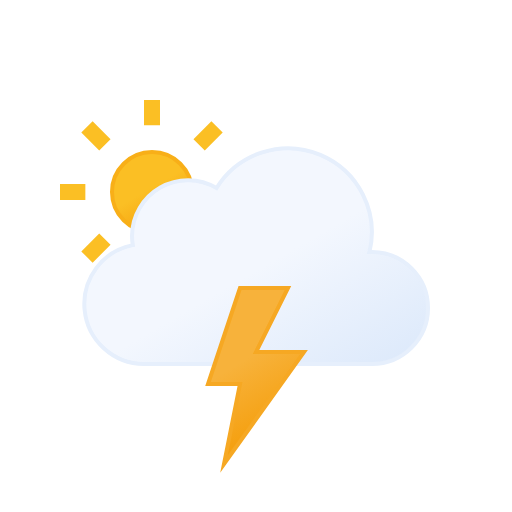
t = 0.00 s
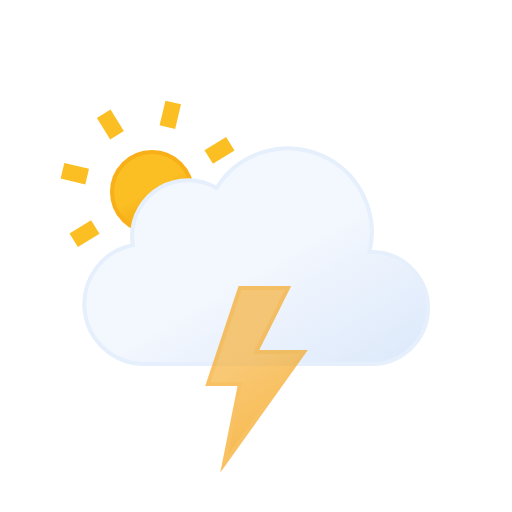
t = 1.67 s
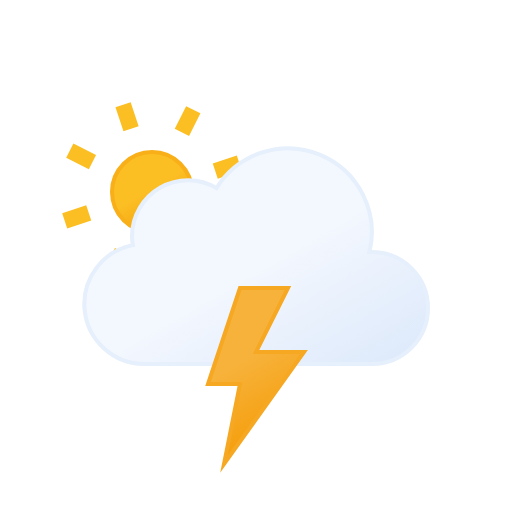
t = 3.33 s
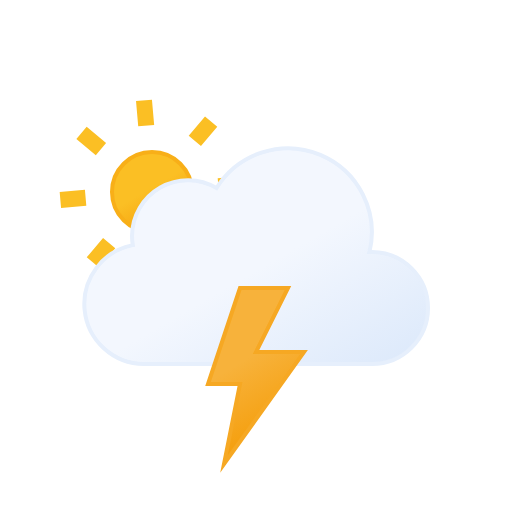
t = 5.00 s
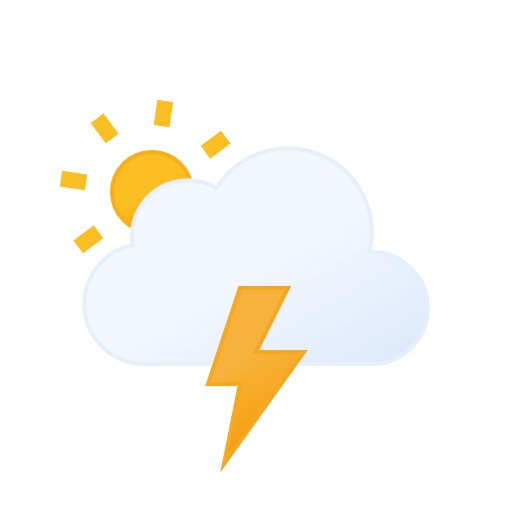
t = 6.67 s
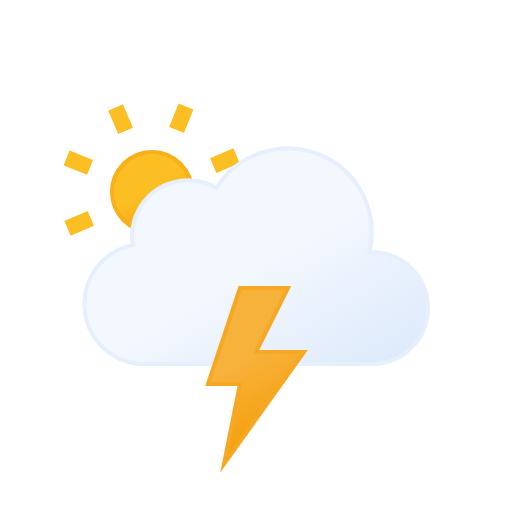
t = 8.33 s

The animated SVG that drew these frames (rendered in a browser with its animation timeline set to each time). Animation: 2 SMIL elements (animate=1,animateTransform=1); frames cover the first 8.33 s, repeats indefinitely.

<svg xmlns="http://www.w3.org/2000/svg" viewBox="0 0 64 64"><defs><linearGradient id="a" x1="16.5" x2="21.5" y1="19.67" y2="28.33" gradientUnits="userSpaceOnUse"><stop offset="0" stop-color="#fbbf24"/><stop offset=".45" stop-color="#fbbf24"/><stop offset="1" stop-color="#f59e0b"/></linearGradient><linearGradient id="b" x1="22.56" x2="39.2" y1="21.96" y2="50.8" gradientUnits="userSpaceOnUse"><stop offset="0" stop-color="#f3f7fe"/><stop offset=".45" stop-color="#f3f7fe"/><stop offset="1" stop-color="#deeafb"/></linearGradient><linearGradient id="c" x1="26.74" x2="35.76" y1="37.88" y2="53.52" gradientUnits="userSpaceOnUse"><stop offset="0" stop-color="#f7b23b"/><stop offset=".45" stop-color="#f7b23b"/><stop offset="1" stop-color="#f59e0b"/></linearGradient></defs><circle cx="19" cy="24" r="5" fill="url(#a)" stroke="#f8af18" stroke-miterlimit="10" stroke-width=".5"/><path fill="none" stroke="#fbbf24" strokeLinecap="round" stroke-miterlimit="10" stroke-width="2" d="M19 15.67V12.5m0 23v-3.17m5.89-14.22l2.24-2.24M10.87 32.13l2.24-2.24m0-11.78l-2.24-2.24m16.26 16.26l-2.24-2.24M7.5 24h3.17m19.83 0h-3.17"><animateTransform attributeName="transform" dur="45s" repeatCount="indefinite" type="rotate" values="0 19 24; 360 19 24"/></path><path fill="url(#b)" stroke="#e6effc" stroke-miterlimit="10" stroke-width=".5" d="M46.5 31.5h-.32a10.49 10.49 0 00-19.11-8 7 7 0 00-10.57 6 7.21 7.21 0 00.1 1.14A7.5 7.5 0 0018 45.5a4.19 4.19 0 00.5 0v0h28a7 7 0 000-14z"/><path fill="url(#c)" stroke="#f6a823" stroke-miterlimit="10" stroke-width=".5" d="M30 36l-4 12h4l-2 10 10-14h-6l4-8h-6z"><animate attributeName="opacity" dur="2s" repeatCount="indefinite" values="1; 1; 1; 1; 1; 1; 0.1; 1; 0.1; 1; 1; 0.1; 1; 0.1; 1"/></path></svg>
